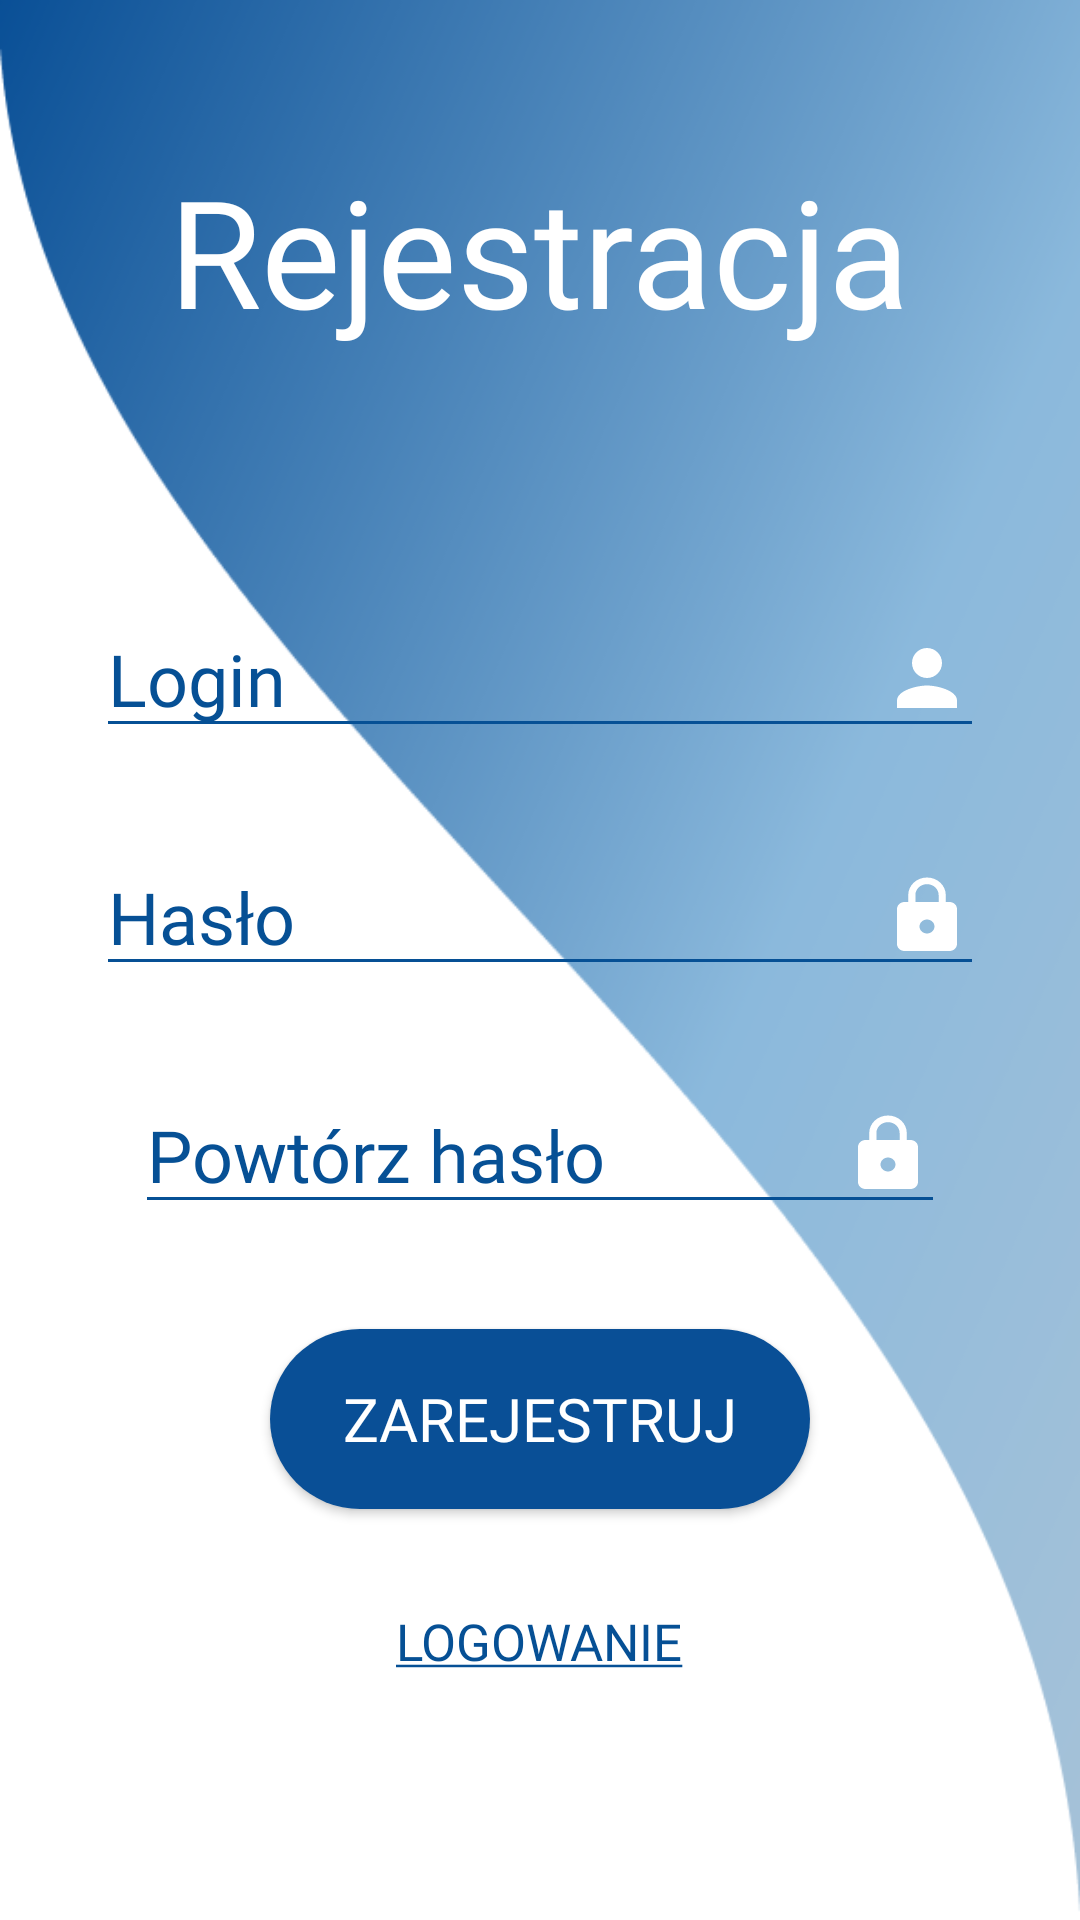

Produce the Android XML layout that renders to this screen, including the resource entries it uses.
<!-- AndroidManifest.xml: application theme Theme.GeekPlanszowy -->
<!-- res/layout/activity_main.xml -->
<?xml version="1.0" encoding="utf-8"?>
<RelativeLayout xmlns:android="http://schemas.android.com/apk/res/android"
    xmlns:app="http://schemas.android.com/apk/res-auto"
    xmlns:tools="http://schemas.android.com/tools"
    android:layout_width="match_parent"
    android:layout_height="match_parent"
    android:background="@drawable/fala2"
    tools:context=".MainActivity">




        <TextView
            android:id="@+id/textView"
            android:layout_width="wrap_content"
            android:layout_height="wrap_content"
            android:layout_alignParentTop="true"
            android:layout_centerHorizontal="true"
            android:layout_marginTop="50dp"
            android:fontFamily="@font/museomoderno_black"
            android:text="Rejestracja"
            android:textColor="@color/whiteTxt"
            android:textSize="50dp" />

        <EditText
            android:id="@+id/repassword"
            android:layout_width="300dp"
            android:layout_height="wrap_content"
            android:layout_below="@+id/password"
            android:layout_centerHorizontal="true"
            android:layout_marginEnd="58dp"
            android:layout_marginStart="32dp"
            android:layout_marginTop="30dp"
            android:backgroundTint="@color/primary"
            android:drawableRight="@drawable/lock"
            android:ems="10"
            android:fontFamily="@font/museomoderno_light"
            android:hint="Powtórz hasło"
            android:inputType="textPassword"
            android:textColor="@color/primary"
            android:textColorHint="@color/primary"
            android:textSize="24dp"
            />

        <EditText
            android:id="@+id/username"
            android:layout_width="300dp"
            android:layout_height="wrap_content"
            android:layout_centerHorizontal="true"
            android:layout_marginEnd="32dp"
            android:layout_marginStart="32dp"
            android:layout_marginTop="200dp"
            android:hint="Login"
            android:textSize="24dp"
            android:textColor="@color/primary"
            android:textColorHint="@color/primary"
            android:backgroundTint="@color/primary"
            android:drawableRight="@drawable/ic_person"
            android:fontFamily="@font/museomoderno_light"
            />

        <EditText
            android:id="@+id/password"
            android:layout_width="300dp"
            android:layout_height="wrap_content"
            android:layout_below="@+id/username"
            android:layout_centerHorizontal="true"
            android:layout_marginEnd="32dp"
            android:layout_marginStart="32dp"
            android:layout_marginTop="30dp"
            android:drawableRight="@drawable/lock"
            android:ems="10"
            android:hint="Hasło"
            android:inputType="textPassword"
            android:textColorHint="@color/primary"
            android:textSize="24dp"
            android:textColor="@color/primary"
            android:backgroundTint="@color/primary"
            android:fontFamily="@font/museomoderno_light"
            />

        <Button
            android:id="@+id/btnsignup"
            android:layout_width="wrap_content"
            android:layout_height="wrap_content"
            android:layout_below="@id/repassword"
            android:layout_centerHorizontal="true"
            android:layout_marginTop="35dp"
            android:fontFamily="@font/museomoderno_light"
            android:background="@drawable/button_background"
            android:text="Zarejestruj"
            android:textColor="@color/text_btn"
            android:textSize="20dp"
            android:textAllCaps="true"
            android:textCursorDrawable="@drawable/favorite"/>

        <Button
            android:id="@+id/btnsignin"
            android:layout_width="wrap_content"
            android:layout_height="wrap_content"
            android:layout_below="@id/btnsignup"
            android:layout_centerHorizontal="true"
            android:layout_marginTop="20dp"
            android:background="#00FFFFFF"
            android:fontFamily="@font/museomoderno_light"
            android:text="@string/underline_login"
            android:textColor="@color/primary"
            android:textSize="17dp" />






</RelativeLayout>
<!-- resources referenced by this layout -->
<resources>
  <color name="primary">#065095</color>
  <color name="text_btn">#FFFFFF</color>
  <color name="whiteTxt">#FFFFFFFF</color>
  <!-- drawable button_background (drawable) -->
  <?xml version="1.0" encoding="utf-8"?>
  <ripple xmlns:android="http://schemas.android.com/apk/res/android"
      android:color="#F7941D">
  
      <item android:id="@android:id/mask">
          <shape android:shape="rectangle">
              <solid android:color="#F7941D" />
              <corners android:radius="20dp" />
          </shape>
      </item>
  
      <item android:id="@android:id/background">
          <shape android:shape="rectangle">
              <corners android:radius="45dp" />
  
              <solid android:color="#094F96"/>
  
              <padding
                  android:bottom="0dp"
                  android:left="0dp"
                  android:right="0dp"
                  android:top="0dp" />
              <size
                  android:width="180dp"
                  android:height="60dp" />
  
              <item android:color="#8bbde6" />
  
  
  
          </shape>
      </item>
  
  </ripple>
  <!-- drawable fala2: png bitmap (drawable, 72382 bytes) -->
  <!-- drawable favorite (drawable) -->
  <vector xmlns:android="http://schemas.android.com/apk/res/android"
      android:width="50dp"
      android:height="50dp"
      android:viewportWidth="24"
      android:viewportHeight="24"
      android:tint="@color/whiteTxt">
    <path
        android:fillColor="@android:color/white"
        android:pathData="M16.5,3c-1.74,0 -3.41,0.81 -4.5,2.09C10.91,3.81 9.24,3 7.5,3 4.42,3 2,5.42 2,8.5c0,3.78 3.4,6.86 8.55,11.54L12,21.35l1.45,-1.32C18.6,15.36 22,12.28 22,8.5 22,5.42 19.58,3 16.5,3zM12.1,18.55l-0.1,0.1 -0.1,-0.1C7.14,14.24 4,11.39 4,8.5 4,6.5 5.5,5 7.5,5c1.54,0 3.04,0.99 3.57,2.36h1.87C13.46,5.99 14.96,5 16.5,5c2,0 3.5,1.5 3.5,3.5 0,2.89 -3.14,5.74 -7.9,10.05z"/>
  </vector>
  <!-- drawable ic_person (drawable) -->
  <vector xmlns:android="http://schemas.android.com/apk/res/android"
      android:width="30dp"
      android:height="30dp"
      android:viewportWidth="24"
      android:viewportHeight="24"
      android:tint="#fff">
    <path
        android:fillColor="@android:color/white"
        android:pathData="M12,12c2.21,0 4,-1.79 4,-4s-1.79,-4 -4,-4 -4,1.79 -4,4 1.79,4 4,4zM12,14c-2.67,0 -8,1.34 -8,4v2h16v-2c0,-2.66 -5.33,-4 -8,-4z"/>
  </vector>
  <!-- drawable lock (drawable) -->
  <vector xmlns:android="http://schemas.android.com/apk/res/android"
      android:width="30dp"
      android:height="28dp"
      android:viewportWidth="24"
      android:viewportHeight="24"
      android:tint="#fff">
    <path
        android:fillColor="@android:color/white"
        android:pathData="M18,8h-1L17,6c0,-2.76 -2.24,-5 -5,-5S7,3.24 7,6v2L6,8c-1.1,0 -2,0.9 -2,2v10c0,1.1 0.9,2 2,2h12c1.1,0 2,-0.9 2,-2L20,10c0,-1.1 -0.9,-2 -2,-2zM12,17c-1.1,0 -2,-0.9 -2,-2s0.9,-2 2,-2 2,0.9 2,2 -0.9,2 -2,2zM15.1,8L8.9,8L8.9,6c0,-1.71 1.39,-3.1 3.1,-3.1 1.71,0 3.1,1.39 3.1,3.1v2z"/>
  </vector>
  <string name="underline_login"><u>Logowanie</u></string>
  <style name="Theme.GeekPlanszowy" parent="Theme.AppCompat.Light.DarkActionBar">
          
          <item name="colorPrimary">@color/primary</item>
          <item name="colorPrimaryDark">@color/purple_700</item>
          <item name="colorAccent">@color/teal_200</item>
          
      </style>
  <color name="purple_700">#FF3700B3</color>
  <color name="teal_200">#065095</color>
</resources>
